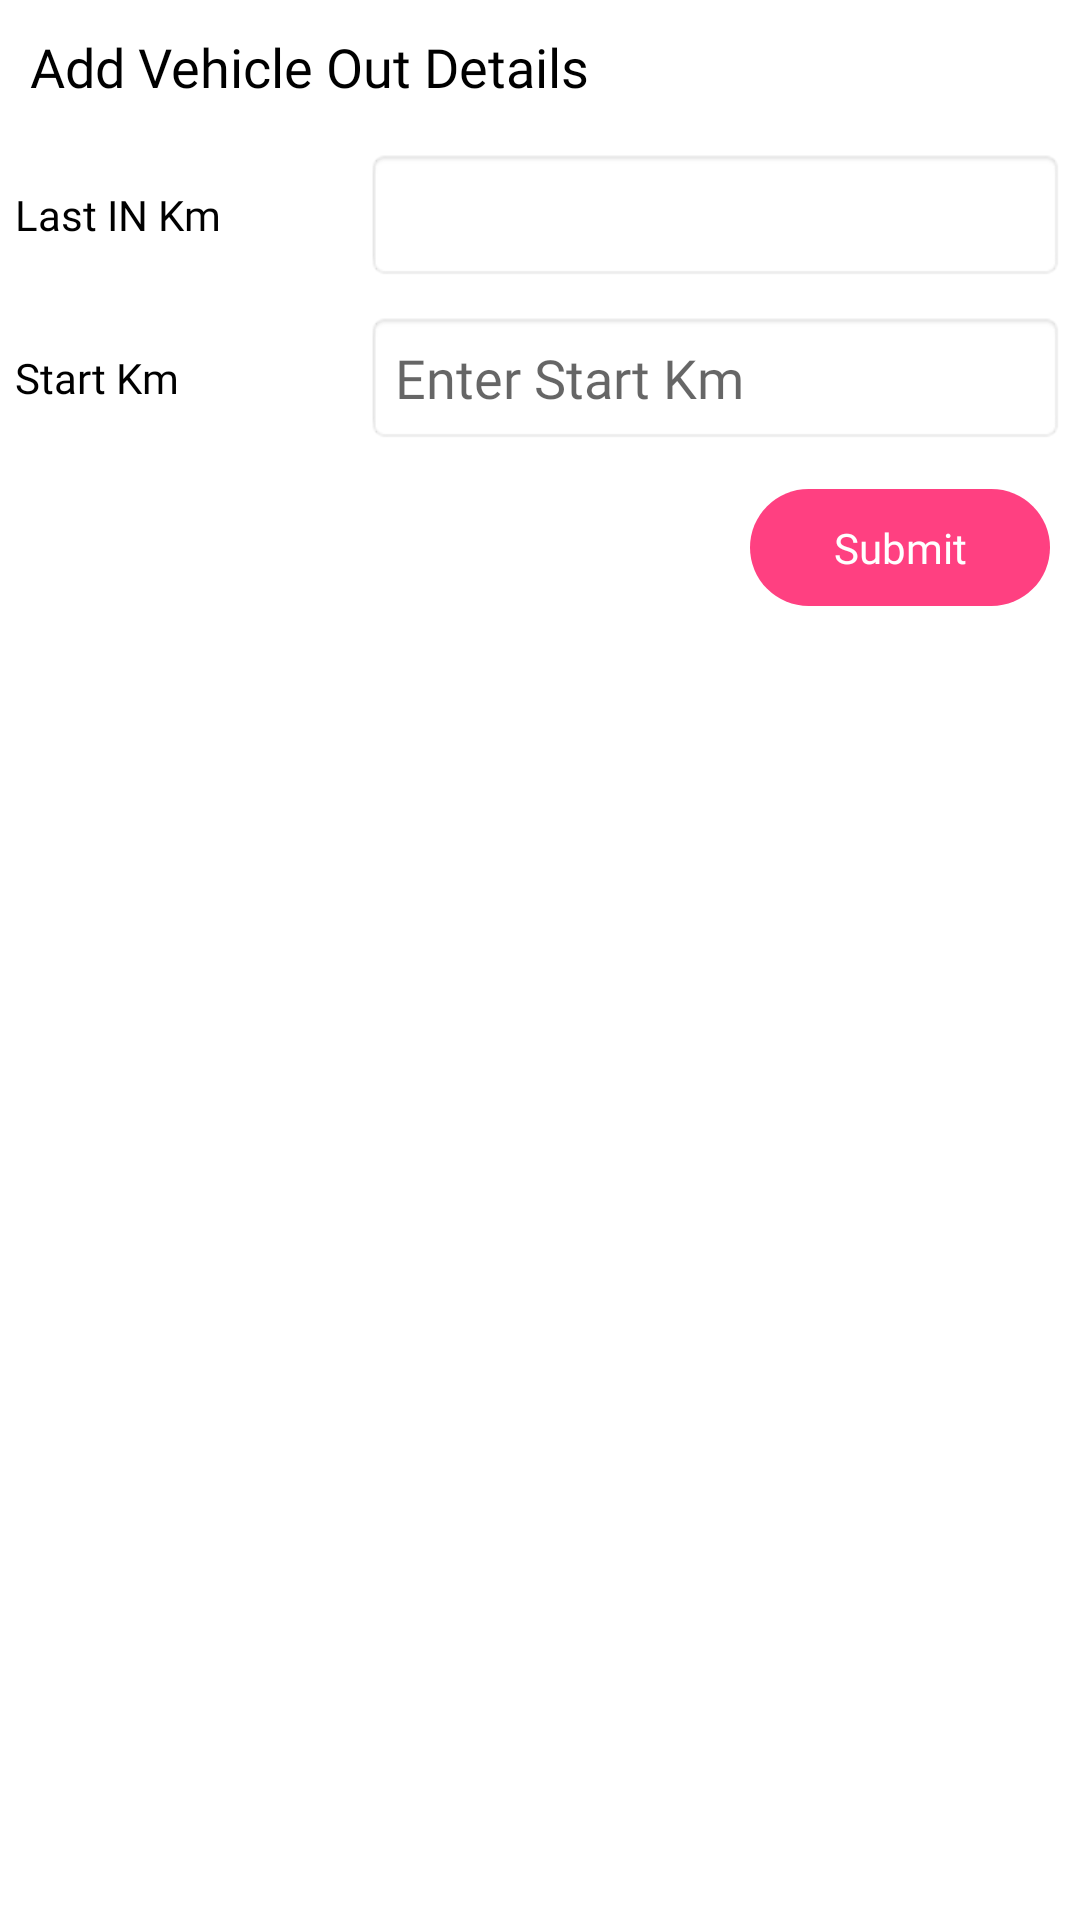

This screen was rendered from an Android layout file. Write that file and the resources it references.
<!-- AndroidManifest.xml: application theme AppTheme -->
<!-- res/layout/custom_vehicle_out_dialog.xml -->
<?xml version="1.0" encoding="utf-8"?>
<LinearLayout xmlns:android="http://schemas.android.com/apk/res/android"
    android:layout_width="match_parent"
    android:layout_height="match_parent"
    android:background="@color/colorWhite"
    android:orientation="vertical">

    <TextView
        android:layout_width="match_parent"
        android:layout_height="wrap_content"
        android:layout_margin="10dp"
        android:fontFamily="@font/open_sans_semi_bold"
        android:text="Add Vehicle Out Details"
        android:textColor="@color/colorBlack"
        android:textSize="18sp" />

    <LinearLayout
        android:layout_width="match_parent"
        android:layout_height="wrap_content"
        android:layout_margin="5dp"
        android:gravity="center_vertical"
        android:orientation="horizontal">

        <TextView
            android:layout_width="match_parent"
            android:layout_height="wrap_content"
            android:layout_weight="2"
            android:fontFamily="@font/open_sans_semi_bold"
            android:text="Last IN Km"
            android:textColor="@color/colorBlack" />

        <EditText
            android:id="@+id/edVehicleOutDialog_LastKm"
            android:layout_width="match_parent"
            android:layout_height="wrap_content"
            android:layout_weight="1"
            android:editable="false"
            android:background="@android:drawable/editbox_background_normal"
            android:fontFamily="@font/open_sans_regular"
            android:inputType="none"
            android:maxLines="1"
            android:padding="10dp"
            android:singleLine="true" />

    </LinearLayout>

    <LinearLayout
        android:layout_width="match_parent"
        android:layout_height="wrap_content"
        android:layout_margin="5dp"
        android:gravity="center_vertical"
        android:orientation="horizontal">

        <TextView
            android:layout_width="match_parent"
            android:layout_height="wrap_content"
            android:layout_weight="2"
            android:fontFamily="@font/open_sans_semi_bold"
            android:text="Start Km"
            android:textColor="@color/colorBlack" />

        <EditText
            android:id="@+id/edVehicleOutDialog_StartKm"
            android:layout_width="match_parent"
            android:layout_height="wrap_content"
            android:layout_weight="1"
            android:background="@android:drawable/editbox_background_normal"
            android:fontFamily="@font/open_sans_regular"
            android:hint="Enter Start Km"
            android:inputType="numberDecimal"
            android:maxLines="1"
            android:padding="10dp"
            android:singleLine="true" />

    </LinearLayout>

    <LinearLayout
        android:layout_width="match_parent"
        android:layout_height="wrap_content"
        android:layout_margin="5dp"
        android:gravity="center_vertical"
        android:orientation="horizontal"
        android:visibility="gone">

        <TextView
            android:layout_width="match_parent"
            android:layout_height="wrap_content"
            android:layout_weight="2"
            android:fontFamily="@font/open_sans_semi_bold"
            android:text="Out Time"
            android:textColor="@color/colorBlack" />

        <EditText
            android:id="@+id/edVehicleOutDialog_OutTime"
            android:layout_width="match_parent"
            android:layout_height="wrap_content"
            android:layout_weight="1"
            android:background="@android:drawable/editbox_background_normal"
            android:editable="false"
            android:focusable="false"
            android:fontFamily="@font/open_sans_regular"
            android:hint="Enter Out Time"
            android:inputType="none"
            android:maxLines="1"
            android:padding="10dp"
            android:singleLine="true" />

    </LinearLayout>


    <TextView
        android:id="@+id/tvVehicleOutDialog_Submit"
        android:layout_width="100dp"
        android:layout_height="wrap_content"
        android:layout_gravity="end"
        android:layout_margin="10dp"
        android:background="@drawable/rounded_corner_layout"
        android:fontFamily="@font/open_sans_semi_bold"
        android:gravity="center"
        android:padding="10dp"
        android:text="Submit"
        android:textColor="@color/colorWhite" />

</LinearLayout>
<!-- resources referenced by this layout -->
<resources>
  <color name="colorBlack">#000000</color>
  <color name="colorWhite">#ffffff</color>
  <!-- drawable rounded_corner_layout (drawable) -->
  <?xml version="1.0" encoding="utf-8"?>
  <shape xmlns:android="http://schemas.android.com/apk/res/android"
      android:shape="rectangle">
  
      <solid android:color="@color/colorAccent"></solid>
  
  
      <corners android:radius="1000dp"></corners>
  
  </shape>
  <style name="AppTheme" parent="Theme.AppCompat.Light.DarkActionBar">
          
          <item name="colorPrimary">@color/colorPrimary</item>
          <item name="colorPrimaryDark">@color/colorPrimaryDark</item>
          <item name="colorAccent">@color/colorAccent</item>
      </style>
  <color name="colorAccent">#FF4081</color>
  <color name="colorPrimary">#4C206F</color>
  <color name="colorPrimaryDark">#421863</color>
</resources>
